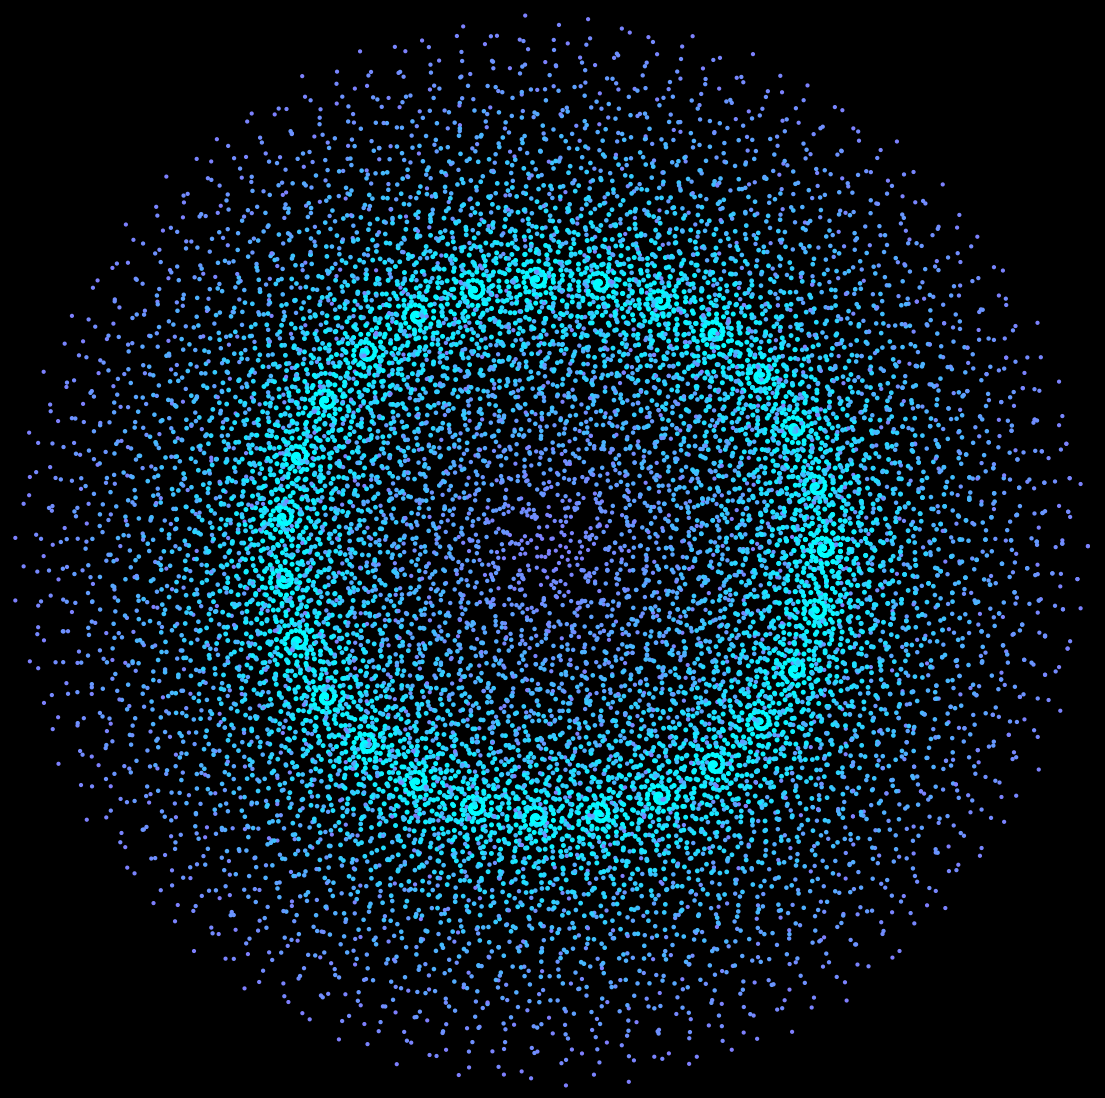

The matplotlib source for this figure: (Note: this script raises an exception after producing the figure.)
import matplotlib.pylab as plt
import numpy as np
import pandas as pd
from math import cos, sin,log,tan,gamma,pi,exp,sqrt
from mpl_toolkits.mplot3d import Axes3D
p = plt.figure(figsize=(14,14),facecolor='black',dpi=400)
p = plt.axis('off')
p = plt.xlim(-400,400)
p = plt.ylim(-400,400)
for y in np.linspace(0,2*pi,28):
    plt.scatter([x*cos(x) + 200*cos(y) for x in np.linspace(0,200,500)],
                [x*sin(x) + 200*sin(y) for x in np.linspace(0,200,500)],
                s=[(x) for x in np.linspace(7,4,500)],
                color=[plt.cm.cool(x) for x in np.linspace(0,0.5,500)],
                alpha=1)
plt.savefig(f'C:/Users/<user>/Pictures/RandomPlots/08122019.png',facecolor='black')